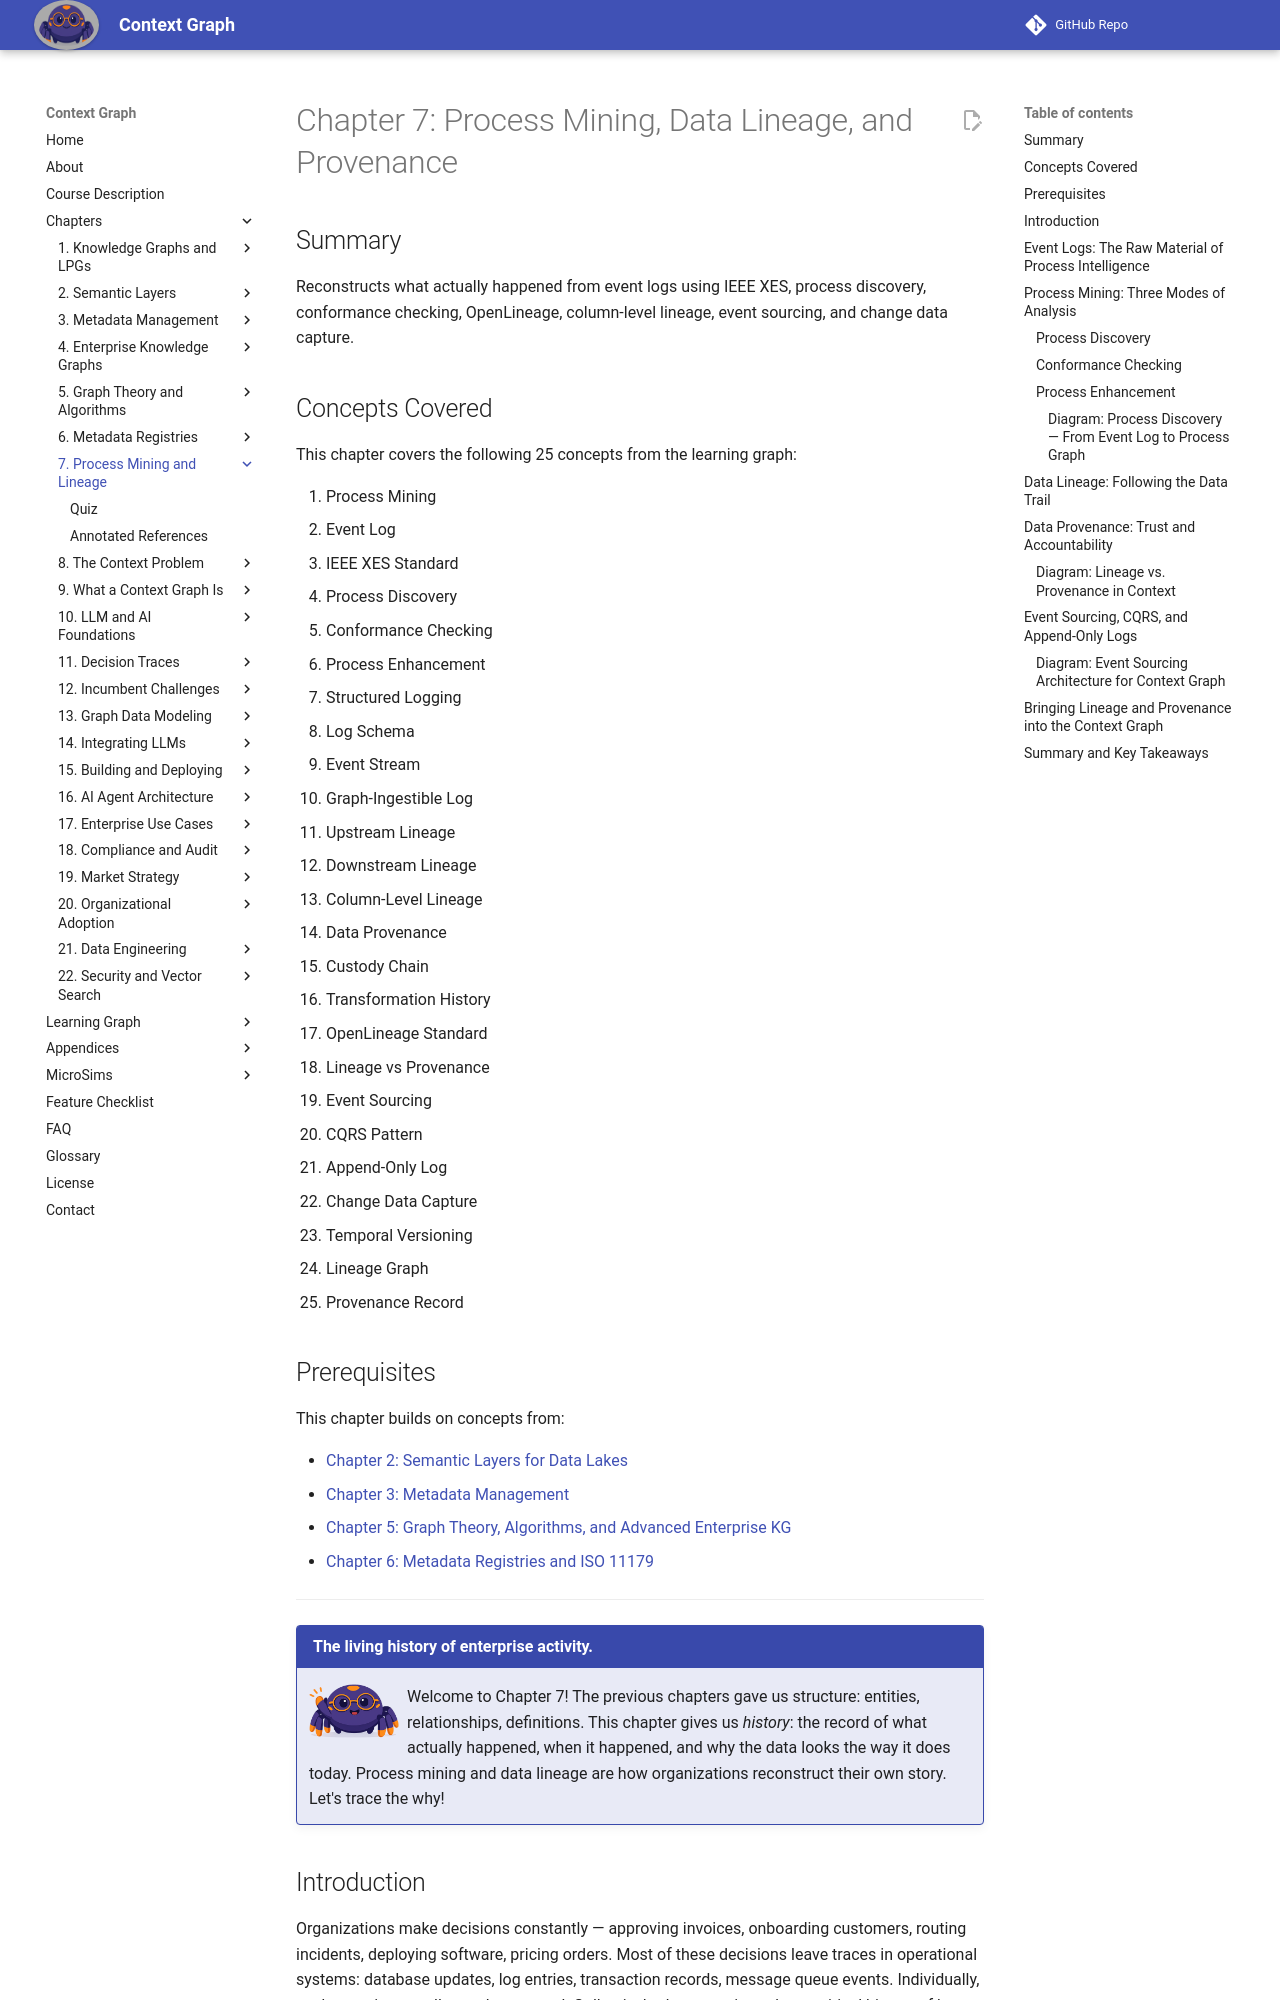

repository: dmccreary/context-graph · page: chapters/07-process-mining-lineage/index.html · generator: mkdocs

---
title: "Chapter 7: Process Mining, Data Lineage, and Provenance"
description: "How organizations reconstruct what actually happened from event logs — process mining, IEEE XES, conformance checking, OpenLineage, column-level lineage, event sourcing, and change data capture."
generated_by: claude skill chapter-content-generator
date: 2026-05-18 15:10:00
version: 0.08
---

# Chapter 7: Process Mining, Data Lineage, and Provenance

## Summary

Reconstructs what actually happened from event logs using IEEE XES, process discovery, conformance checking, OpenLineage, column-level lineage, event sourcing, and change data capture.

## Concepts Covered

This chapter covers the following 25 concepts from the learning graph:

1. Process Mining
2. Event Log
3. IEEE XES Standard
4. Process Discovery
5. Conformance Checking
6. Process Enhancement
7. Structured Logging
8. Log Schema
9. Event Stream
10. Graph-Ingestible Log
11. Upstream Lineage
12. Downstream Lineage
13. Column-Level Lineage
14. Data Provenance
15. Custody Chain
16. Transformation History
17. OpenLineage Standard
18. Lineage vs Provenance
19. Event Sourcing
20. CQRS Pattern
21. Append-Only Log
22. Change Data Capture
23. Temporal Versioning
24. Lineage Graph
25. Provenance Record

## Prerequisites

This chapter builds on concepts from:

- [Chapter 2: Semantic Layers for Data Lakes](../02-semantic-layers/index.md)
- [Chapter 3: Metadata Management](../03-metadata-management/index.md)
- [Chapter 5: Graph Theory, Algorithms, and Advanced Enterprise KG](../05-graph-theory-algorithms/index.md)
- [Chapter 6: Metadata Registries and ISO 11179](../06-metadata-registries/index.md)

---

!!! mascot-welcome "The living history of enterprise activity."
    <img src="../../img/mascot/welcome.png" class="mascot-admonition-img" alt="Nexus waves welcome">
    Welcome to Chapter 7! The previous chapters gave us structure: entities, relationships, definitions. This chapter gives us *history*: the record of what actually happened, when it happened, and why the data looks the way it does today. Process mining and data lineage are how organizations reconstruct their own story. Let's trace the why!

## Introduction

Organizations make decisions constantly — approving invoices, onboarding customers, routing incidents, deploying software, pricing orders. Most of these decisions leave traces in operational systems: database updates, log entries, transaction records, message queue events. Individually, each trace is a small, mundane record. Collectively, they constitute the empirical history of how the organization actually works — not how it thinks it works, not how the process documentation says it should work, but how it actually behaves under real conditions.

Three disciplines extract value from this trace data. **Process mining** reconstructs process models from event logs — answering "what process did these transactions actually follow?" and "where did the process deviate from policy?" **Data lineage** tracks the flow of data from its origin through every transformation to its final destination — answering "where did this number come from?" **Data provenance** records the custody chain and transformation history of individual data values — answering "can I trust this value, and who is accountable for it?"

All three feed naturally into context graphs. A context graph that incorporates process mining findings can surface when a decision was made outside the normal process flow — a signal of either genuine exception-handling or of a governance violation. A context graph enriched with lineage data can tell an LLM which data sources contributed to a calculated value — enabling the LLM to caveat its response based on the quality scores of those sources. A context graph with provenance records can answer "this value was touched by three transformations between its source and the LLM's context window — here is who performed each transformation and when."
